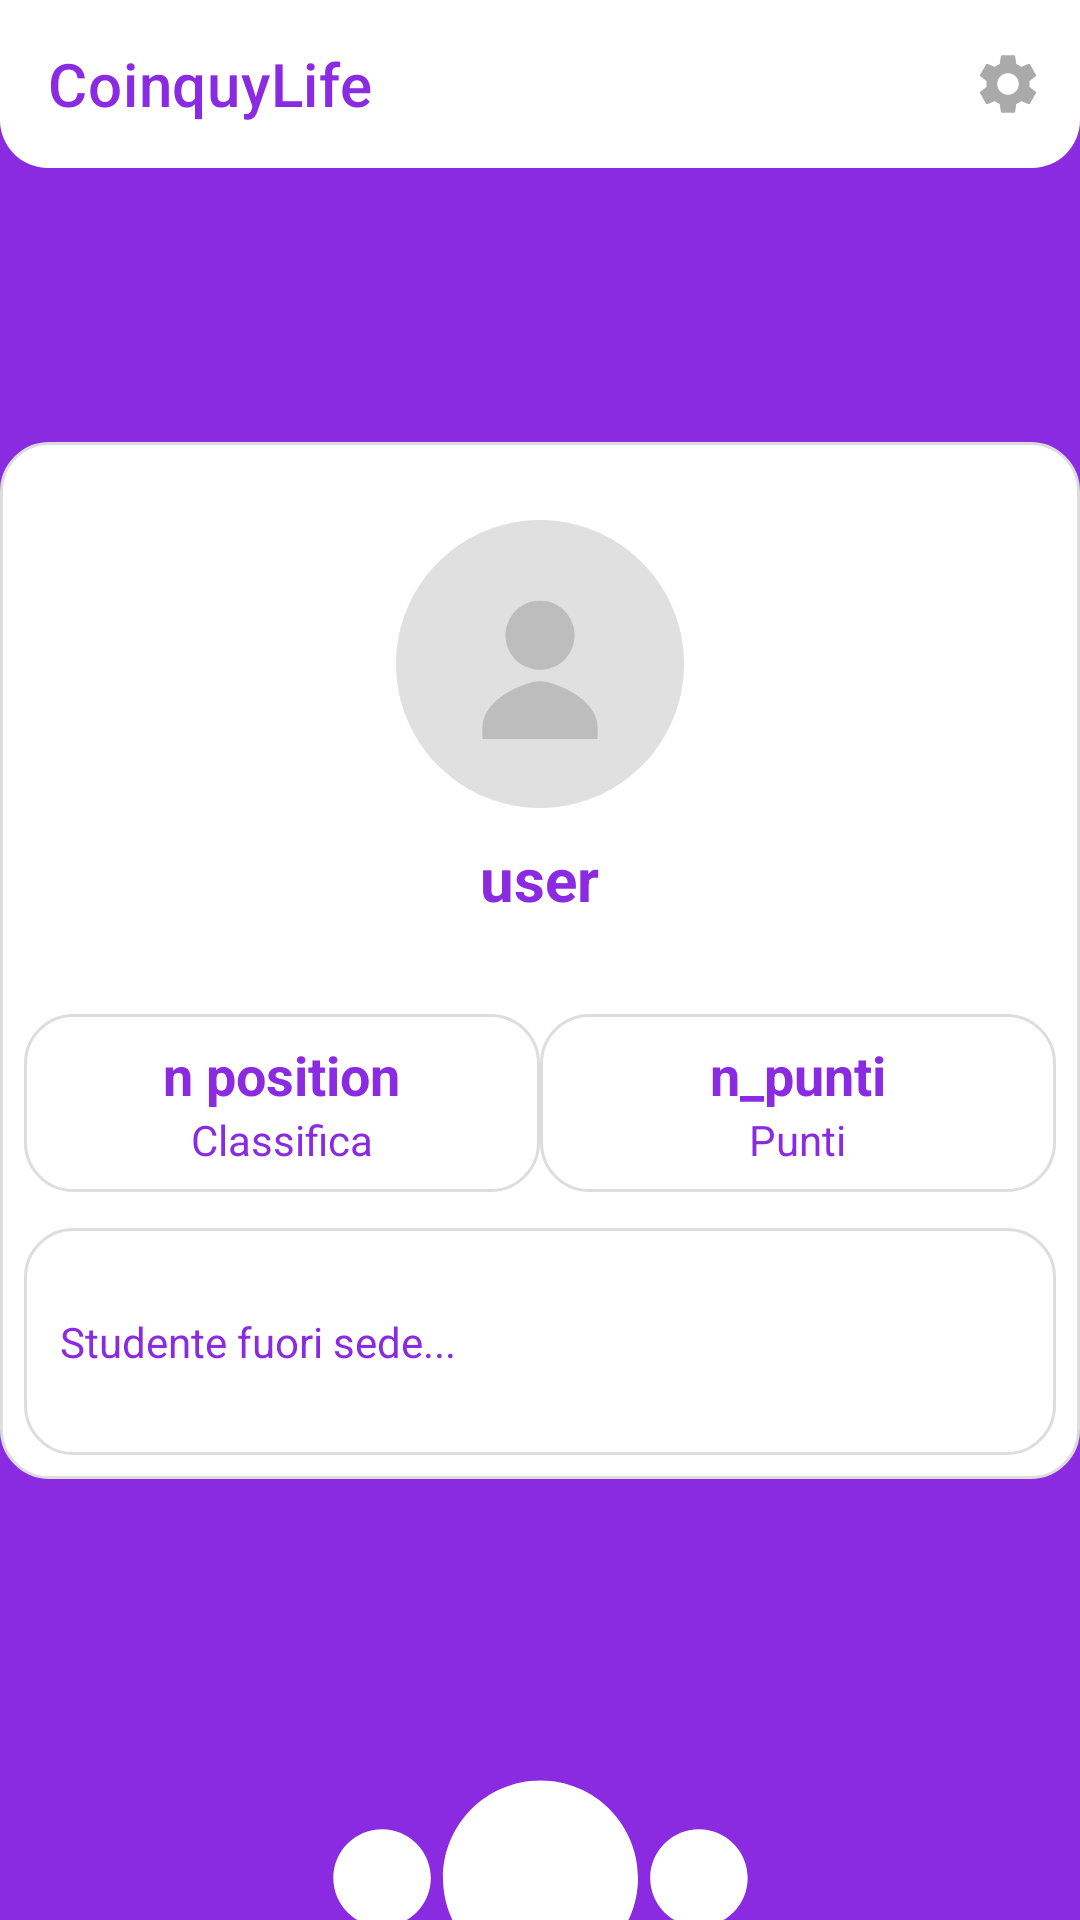

Layout XML and referenced resources for this Android screen:
<!-- AndroidManifest.xml: application theme Theme.CoinquyLifeJava -->
<!-- res/layout/profile_layout.xml -->
<androidx.constraintlayout.widget.ConstraintLayout
    xmlns:android="http://schemas.android.com/apk/res/android"
    xmlns:app="http://schemas.android.com/apk/res-auto"
    xmlns:tools="http://schemas.android./tools"
    android:layout_width="match_parent"
    android:layout_height="match_parent"
    android:background="#8A2BE2">

    <com.google.android.material.appbar.MaterialToolbar
        android:id="@+id/topAppBar"
        android:layout_width="0dp"
        android:layout_height="?attr/actionBarSize"
        app:layout_constraintTop_toTopOf="parent"
        app:layout_constraintStart_toStartOf="parent"
        android:background="@drawable/rounded_topbar"
        app:layout_constraintEnd_toEndOf="parent"
        app:menu="@menu/toolbar_profile"
        app:navigationIcon="@drawable/arrow_back"
        app:navigationIconTint="#8A2BE2"
        app:title="@string/app_name"
        app:titleTextColor="#8A2BE2" />

    <ImageView
        android:id="@+id/imgLogo"
        android:layout_width="125dp"
        android:layout_height="107dp"
        android:layout_marginBottom="40dp"
        android:contentDescription="@string/app_name"
        android:src="@drawable/logo_lucia_blu"
        app:layout_constraintBottom_toTopOf="@+id/mainContainer"
        app:layout_constraintEnd_toEndOf="parent"
        app:layout_constraintStart_toStartOf="parent"
        app:layout_constraintTop_toTopOf="parent"
        app:layout_constraintVertical_bias="1.0" />

    <LinearLayout
        android:id="@+id/mainContainer"
        android:layout_width="0dp"
        android:layout_height="wrap_content"
        android:orientation="vertical"
        android:gravity="center_horizontal"
        app:layout_constraintTop_toTopOf="parent"
        app:layout_constraintBottom_toBottomOf="parent"
        android:background="@drawable/rounded_container"
        app:layout_constraintStart_toStartOf="parent"
        app:layout_constraintEnd_toEndOf="parent">

        <ImageView
            android:id="@+id/imgProfile"
            android:layout_width="100dp"
            android:layout_height="100dp"
            android:layout_marginTop="16dp"
            android:clickable="true"
            android:contentDescription="@string/app_name"
            android:focusable="true"
            android:padding="2dp"
            android:scaleType="centerCrop"
            android:src="@drawable/ic_profile" />

        <TextView
            android:id="@+id/tvName"
            android:layout_width="wrap_content"
            android:layout_height="wrap_content"
            android:text="@string/defaltu"
            android:textSize="20sp"
            android:textStyle="bold"
            android:textColor="#8A2BE2"
            android:layout_marginTop="8dp" />

        <LinearLayout
            android:layout_width="match_parent"
            android:layout_height="wrap_content"
            android:baselineAligned="false"
            android:orientation="horizontal"
            android:gravity="center"
            android:layout_marginTop="8dp">

            <LinearLayout
                android:layout_width="0dp"
                android:layout_weight="1"
                android:layout_height="wrap_content"
                android:orientation="vertical"
                android:background="@drawable/rounded_container"
                android:gravity="center">

                <TextView
                    android:layout_width="wrap_content"
                    android:layout_height="wrap_content"
                    android:text="@string/position"
                    android:textSize="18sp"
                    android:textStyle="bold"
                    android:textColor="#8A2BE2" />
                <TextView
                    android:layout_width="wrap_content"
                    android:layout_height="wrap_content"
                    android:text="@string/classifica"
                    android:textSize="14sp"
                    android:textColor="#8A2BE2" />
            </LinearLayout>

            <LinearLayout
                android:layout_width="0dp"
                android:layout_weight="1"
                android:layout_height="wrap_content"
                android:orientation="vertical"
                android:background="@drawable/rounded_container"
                android:gravity="center">

                <TextView
                    android:layout_width="wrap_content"
                    android:layout_height="wrap_content"
                    android:text="@string/punti"
                    android:textSize="18sp"
                    android:textStyle="bold"
                    android:textColor="#8A2BE2" />
                <TextView
                    android:layout_width="wrap_content"
                    android:layout_height="wrap_content"
                    android:text="@string/points"
                    android:textSize="14sp"
                    android:textColor="#8A2BE2" />
            </LinearLayout>
        </LinearLayout>

        <EditText
            android:id="@+id/etBio"
            android:layout_width="match_parent"
            android:layout_height="wrap_content"
            android:autofillHints="description"
            android:background="@drawable/rounded_container"
            android:text="@string/description"
            android:textSize="14sp"
            android:textColor="#8A2BE2"
            android:layout_marginTop="12dp"
            android:padding="12dp"
            android:inputType="textMultiLine"
            android:minLines="3"
            android:maxLines="5" />
    </LinearLayout>

    <ImageView
        android:id="@+id/imgPeople"
        android:layout_width="283dp"
        android:layout_height="195dp"
        android:layout_marginTop="68dp"
        android:contentDescription="@string/people"
        android:src="@drawable/peope"
        app:layout_constraintEnd_toEndOf="parent"
        app:layout_constraintStart_toStartOf="parent"
        app:layout_constraintTop_toBottomOf="@id/mainContainer">
    </ImageView>

</androidx.constraintlayout.widget.ConstraintLayout>
<!-- resources referenced by this layout -->
<resources>
  <!-- drawable ic_profile (drawable) -->
  <?xml version="1.0" encoding="utf-8"?>
  <vector xmlns:android="http://schemas.android.com/apk/res/android"
      android:width="40dp"
      android:height="40dp"
      android:viewportWidth="100"
      android:viewportHeight="100">
  
      
      <path
          android:fillColor="#E0E0E0"
          android:pathData="M50,0a50,50 0 1,0 0.01,0" />
  
      
      <path
          android:fillColor="#BDBDBD"
          android:pathData="M50,28a12,12 0 1,0 0.01,0" />
  
      
      <path
          android:fillColor="#BDBDBD"
          android:pathData="M30,72c0,-10 15,-16 20,-16s20,6 20,16v4H30v-4z" />
  </vector>
  <!-- drawable peope (drawable) -->
  <vector xmlns:android="http://schemas.android.com/apk/res/android"
      android:width="24dp"
      android:height="24dp"
      android:viewportWidth="24"
      android:viewportHeight="24"
      android:tint="#FFFFFF">
  
      
      <path
          android:fillColor="#D1C4E9"
          android:pathData="M12,12c2.21,0 4,-1.79 4,-4s-1.79,-4 -4,-4 -4,1.79 -4,4 1.79,4 4,4zM12,14c-2.67,0 -8,1.34 -8,4v2h16v-2c0,-2.66 -5.33,-4 -8,-4z" />
  
      
      <path
          android:fillColor="#B39DDB"
          android:pathData="M5.5,10c1.1,0 2,-0.9 2,-2s-0.9,-2 -2,-2 -2,0.9 -2,2 0.9,2 2,2zM5.5,12c-1.33,0 -4,0.67 -4,2v1h8v-1c0,-1.33 -2.67,-2 -4,-2z" />
  
      
      <path
          android:fillColor="#B39DDB"
          android:pathData="M18.5,10c1.1,0 2,-0.9 2,-2s-0.9,-2 -2,-2 -2,0.9 -2,2 0.9,2 2,2zM18.5,12c-1.33,0 -4,0.67 -4,2v1h8v-1c0,-1.33 -2.67,-2 -4,-2z" />
  </vector>
  <!-- drawable rounded_container (drawable) -->
  <?xml version="1.0" encoding="utf-8"?>
  <shape xmlns:android="http://schemas.android.com/apk/res/android"
      android:shape="rectangle">
  
      <solid android:color="@android:color/white" />
  
      <corners android:radius="16dp" />
  
      <padding
          android:left="8dp"
          android:top="8dp"
          android:right="8dp"
          android:bottom="8dp" />
  
      <stroke
          android:width="1dp"
          android:color="#DDDDDD" /> 
  
  </shape>
  <!-- drawable rounded_topbar (drawable) -->
  <shape xmlns:android="http://schemas.android.com/apk/res/android"
      android:shape="rectangle" >
      <solid android:color="@color/white" />
      <corners
          android:bottomLeftRadius="16dp"
          android:bottomRightRadius="16dp"
          android:topLeftRadius="0dp"
          android:topRightRadius="0dp" />
  </shape>
  <string name="app_name" translatable="false">CoinquyLife</string>
  <string name="classifica">Classifica</string>
  <string name="defaltu">user\n</string>
  <string name="description">Studente fuori sede...</string>
  <string name="people">people</string>
  <string name="points">Punti</string>
  <string name="position">n position</string>
  <string name="punti">n_punti</string>
  <style name="Theme.CoinquyLifeJava" parent="Theme.MaterialComponents.DayNight.DarkActionBar">
          
          <item name="colorPrimary">@color/purple_500</item>
          <item name="colorPrimaryVariant">@color/purple_700</item>
          <item name="colorOnPrimary">@color/white</item>
          
          <item name="colorSecondary">@color/teal_200</item>
          <item name="colorSecondaryVariant">@color/teal_700</item>
          <item name="colorOnSecondary">@color/black</item>
          
          <item name="android:statusBarColor">?attr/colorPrimaryVariant</item>
          
      </style>
  <!-- not gathered from this repository: default colours our renderer supplied (Android Studio template values) -->
  <color name="purple_500">#FF6200EE</color>
  <color name="purple_700">#FF3700B3</color>
  <color name="teal_200">#FF03DAC5</color>
  <color name="teal_700">#FF018786</color>
  <color name="black">#FF000000</color>
  <color name="white">#FFFFFFFF</color>
</resources>
